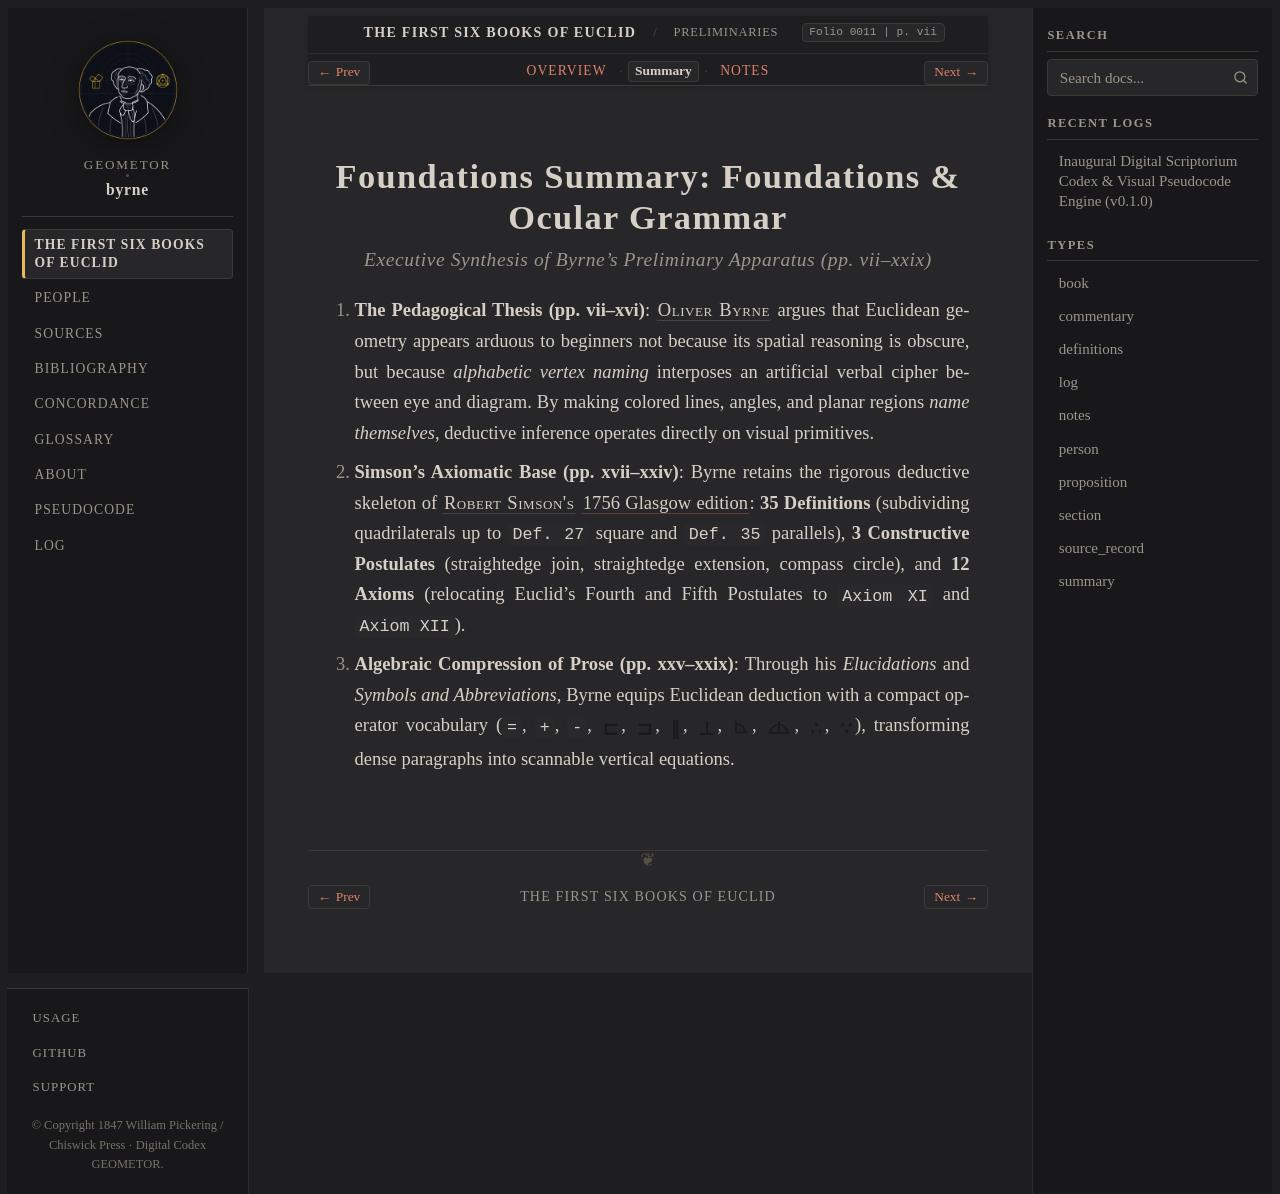

repository: geometor/byrne · page: coloured_euclid/foundations/summary.html · generator: sphinx

:folio: 0011
:page: vii
:type: summary
:title: Foundations Summary

.. _byrne-foundations-summary:
.. _byrne-unit-1-summary:

Foundations Summary: Foundations & Ocular Grammar
=================================================

.. folio:: 0011
   :page: vii

.. rubric:: Executive Synthesis of Byrne's Preliminary Apparatus (pp. vii–xxix)

1. **The Pedagogical Thesis (pp. vii–xvi)**:
   :person:`Oliver Byrne <byrne>` argues that Euclidean geometry appears arduous to beginners not because its spatial reasoning is obscure, but because *alphabetic vertex naming* interposes an artificial verbal cipher between eye and diagram. By making colored lines, angles, and planar regions *name themselves*, deductive inference operates directly on visual primitives.
2. **Simson's Axiomatic Base (pp. xvii–xxiv)**:
   Byrne retains the rigorous deductive skeleton of :person:`Robert Simson's <simson>` :cite:`1756 Glasgow edition <simson:1756>`: **35 Definitions** (subdividing quadrilaterals up to ``Def. 27`` square and ``Def. 35`` parallels), **3 Constructive Postulates** (straightedge join, straightedge extension, compass circle), and **12 Axioms** (relocating Euclid's Fourth and Fifth Postulates to ``Axiom XI`` and ``Axiom XII``).
3. **Algebraic Compression of Prose (pp. xxv–xxix)**:
   Through his *Elucidations* and *Symbols and Abbreviations*, Byrne equips Euclidean deduction with a compact operator vocabulary (``=``, ``+``, ``-``, :byrne-op:`gt`, :byrne-op:`lt`, :byrne-op:`parallel`, :byrne-op:`perp`, :byrne-op:`right-angle`, :byrne-op:`two-right-angles`, :byrne-op:`therefore`, :byrne-op:`because`), transforming dense paragraphs into scannable vertical equations.
